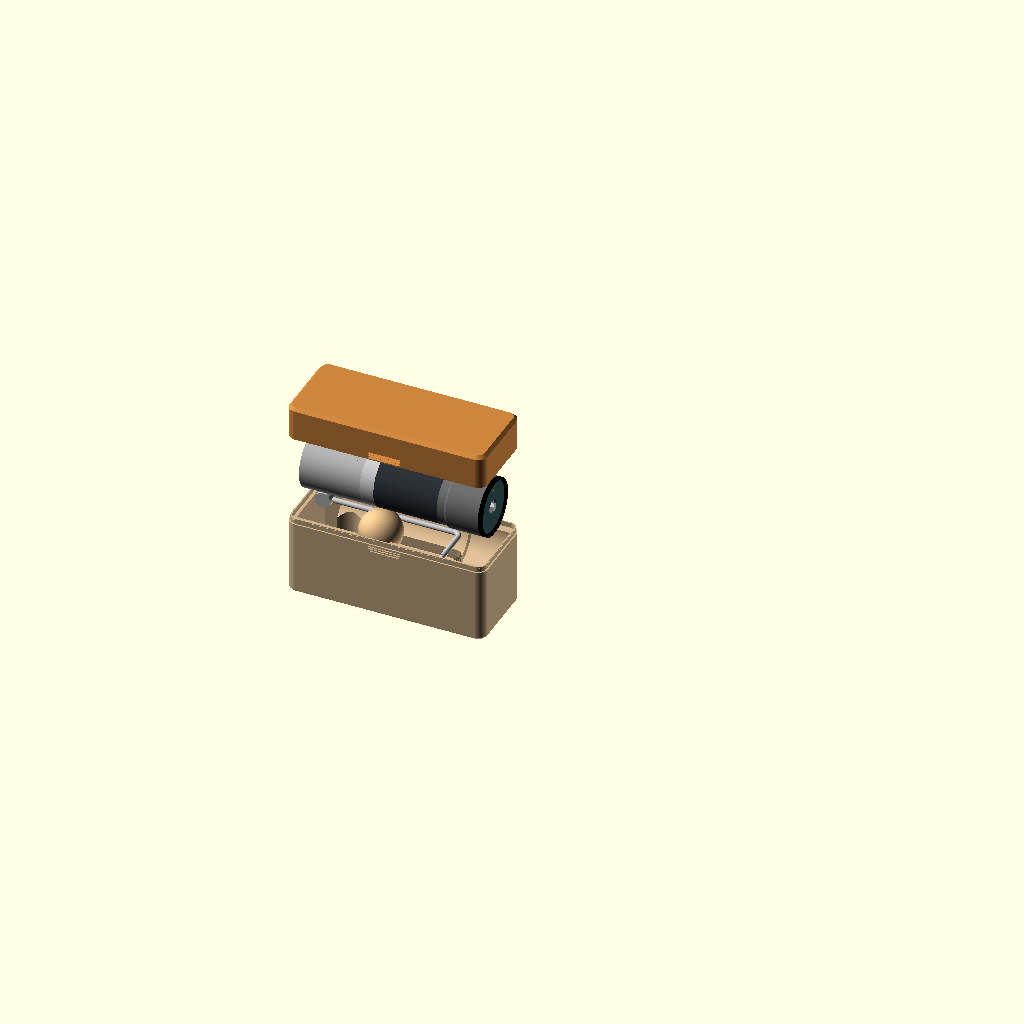
Cell 1: rendered with the file's own defaults.
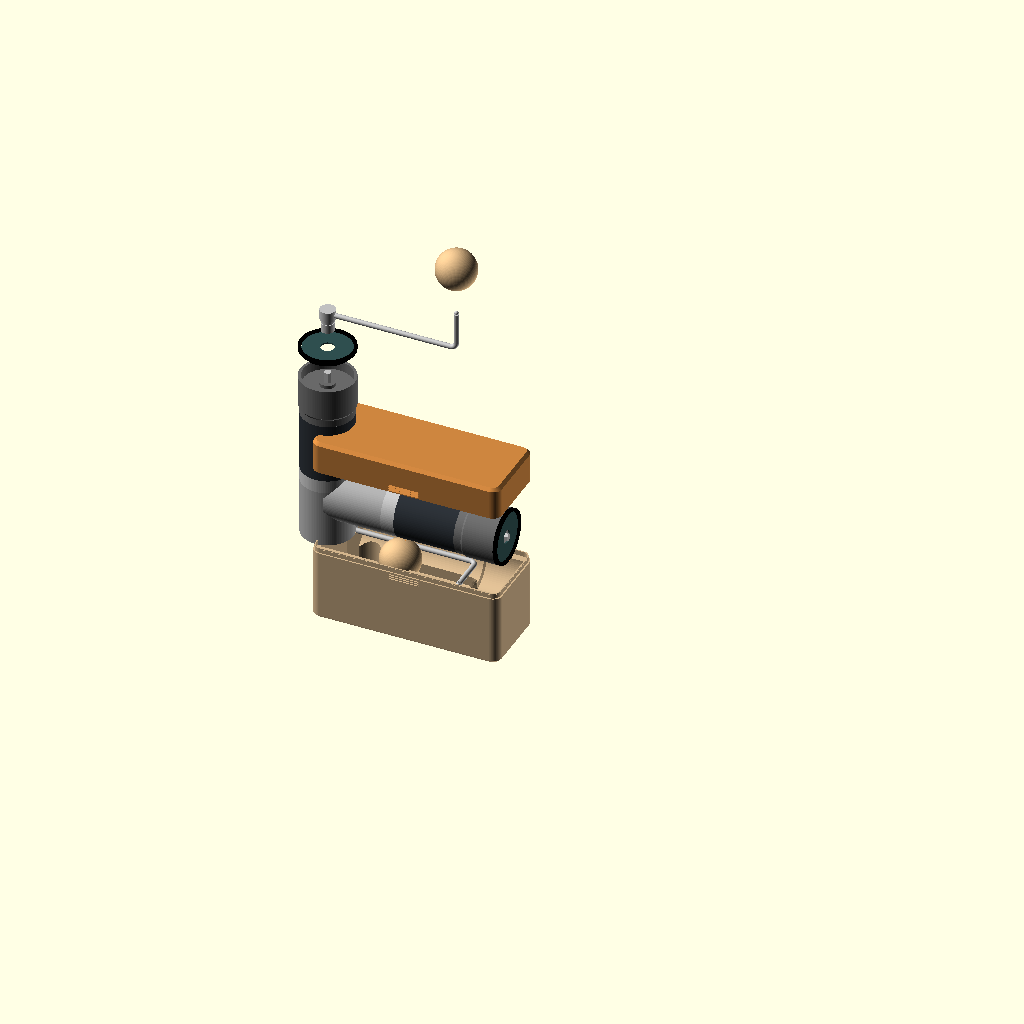
Cell 2: the same model with show_grinder_preview = true.
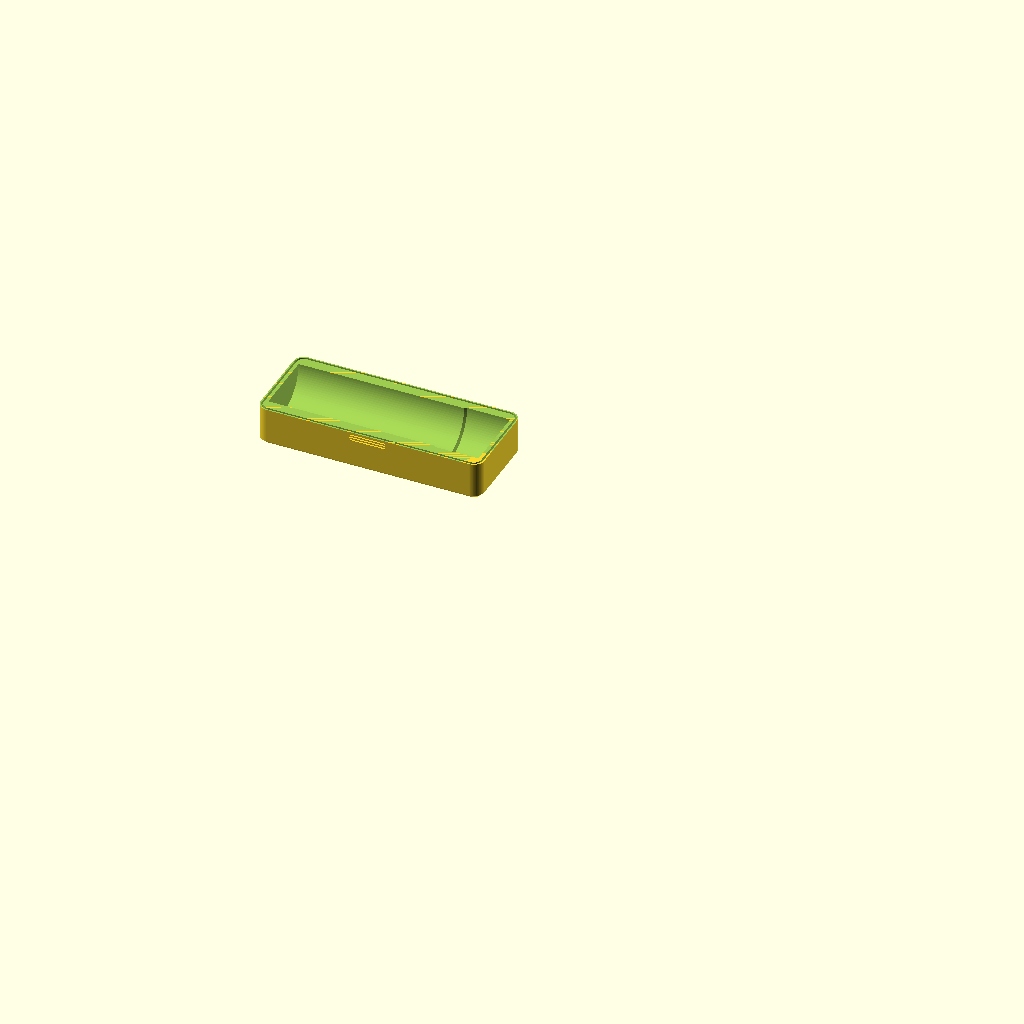
Cell 3: part = "upper_half" (everything else at default).
The same orthographic view direction (rotation 55°, 0°, 25°; colour scheme Cornfield) for every cell, with the view re-fitted per cell, so scale and position can differ between cells.
The OpenSCAD source (src/kingrinder_k6_case/kingrinder_k6_case.scad):
// KINGrinder K6 travel case: clamshell, grinder on the split plane, handle and ball in a layer underneath.
//
// The cavity is a cutout of the real grinder replica (kingrinder_k6.scad): the stepped body profile and the
// handle parts, each grown by cutout_clearance_mm on every side for wiggle room.
//
// Split at the grinder axis (z=0). Each half prints with its outer face on the bed and the cavity facing up,
// so no supports. Halves are joined by a tongue (lower half) that fits a groove (upper half). The tongue carries a snap bead and the groove a detent recess; the seam and the pull grip ridges on the two long side walls come from seam test pair E (see seam_test_log.md).
// The handle (no ball) lies flat in a layer below the grinder, the ball has its own round pocket next to it.
// Pockets are open upward, so no supports.
//
// Pick the view with the "part" dropdown in the Customizer.
include <old_grinder/kingrinder_k6_old.scad>
show_grinder_preview = false;      // use the replica's variables and modules only, do not draw it here

// ---------- view selection ----------
part = "exploded";   // [exploded:Exploded, upper_half:Upper half, lower_half:Lower half, both_halves_cut_through_ball:Both halves cut through ball, open_fit:No lid]
test_section_length_mm = 40;       // quick fit test: only the cup end of the lower half (end wall, handle socket pocket, corners, tongue), measured from the cup end
test_sections_plate_gap_mm = 10;   // gap between the lower and upper test sections on the shared print plate
explode_gap_mm = 90;              // vertical distance of the upper half above the lower half in the exploded view (grinder, handle and ball sit halfway)

// ---------- case settings ----------
wall_thickness_mm = 3.6;           // side walls, floor and top
end_wall_thickness_mm = 5.5;       // the two end walls (cup end and collar end); thicker so the groove and the rounded corners keep real wall next to the cavity
cutout_clearance_mm = 1.5;         // wiggle room added around the grinder body and the handle, per side
bed_chamfer_mm = 3;                // 45 degree chamfer on the outer top and bottom edges (the bottom one touches the build plate, so no supports)
corner_radius_mm = 9;              // vertical corner rounding, keep larger than bed_chamfer_mm
tongue_height_mm = 5;
tongue_half_thickness_mm = 0.6;
groove_half_width_mm = 0.80;       // 0.20 mm clearance per side around the tongue (seam test pair E)
// snap bead, values from seam test pair E (best click and still pulls apart): bead on the tongue's outer face, detent recess in the groove's outer wall
seam_center_from_outside_mm = 1.95;  // seam centre line, measured in from the outer surface
bead_height_mm = 0.25;               // bead height on the tongue
bead_half_height_mm = 0.5;           // bead half height along the tongue
bead_center_height_mm = 3.8;         // bead centre, measured up from the seam plane
recess_depth_mm = 0.2;               // detent recess depth in the groove wall
recess_half_height_mm = 0.6;
bead_slice_height_mm = 0.1;          // slice height used to build the bead profile

// pull grip ridges (from seam test pair E, patch length scaled up): saw-tooth ridges on the middle of the two long side walls, no supports needed
grip_ridge_count = 3;              // ridges per patch
grip_ridge_protrusion_mm = 1.2;    // how far each ridge sticks out from the wall
grip_ridge_pitch_mm = 2.2;         // distance between ridges, measured along the pull direction
grip_ridge_length_mm = 30;         // length of each patch along the end wall, centred on the wall
grip_ridge_gap_from_seam_mm = 2;   // seam to the first (finger) face of the ridges
grip_ridge_wall_embed_mm = 1;      // how far each ridge is buried inside the wall

ball_pocket_extra_clearance_mm = 0.5;   // extra wiggle room for the ball pocket only, on top of cutout_clearance_mm
ball_to_grinder_gap_mm = 1.0;           // air between the wooden ball and the real grinder body (the pocket adds its own clearance on top)
pocket_lift_height_mm = 80;             // handle and ball pockets are stretched upward by this much so they open into the grinder cavity
handle_elbow_cutout_slice_count = 9;    // the elbow pocket is built from this many lifted slices of the bend

// finger scoops: dips next to the ball and next to the handle arm so a fingertip can get under each.
// each is a flattened, stretched ellipsoid so its floor rises gently instead of dropping steeply into the crevice
ball_scoop_radius_mm = 11;
ball_scoop_stretch = [1.7, 1.1, 1];                  // longer along the case, gentle slope into the ball pocket
handle_scoop_radius_mm = 13;
handle_scoop_stretch = [1.3, 1.4, 0.55];             // flattened: shallow, wide slope into the arm slot
handle_scoop_distance_from_socket_mm = 22;           // along the arm
handle_scoop_offset_from_arm_mm = 8;                 // beside the arm, on the ball side
handle_scoop_floor_below_arm_mm = 5;                 // scoop floor below the underside of the arm slot
ball_scoop_gap_to_ball_pocket_mm = 3;                // scoop center sits this far beyond the pocket edge, toward the cup end
ball_scoop_floor_below_ball_center_mm = 7;           // scoop floor height under the ball centre. the curved pocket wall below it holds the ball in place, a fingertip still reaches under the ball's widest point

// ridge trim: lowers the pointed ridge between the ball pocket, the finger scoop and the arm slot (cup end side of the ball).
// a flattened ellipsoid on the arm slot's ball-side wall, hulled with the ball scoop so the ridge becomes a gentle ramp
ball_arm_ridge_trim_radius_mm = 6;
ball_arm_ridge_trim_stretch = [2, 1, 0.5];                 // long along the case, narrow across so it stays clear of the arm slot's far wall
ball_arm_ridge_trim_x_from_ball_center_mm = -11;           // toward the cup end
ball_arm_ridge_trim_floor_above_arm_axis_mm = 3;           // ridge is cut down to this height above the handle arm's centre line

// ---------- sizes taken from the replica ----------
cavity_radius_mm = collar_diameter_mm / 2 + cutout_clearance_mm;      // widest part of the grinder plus wiggle room
cavity_length_mm = total_height_mm + 2 * cutout_clearance_mm;

// handle extents along its own socket axis, measured from the bottom of the socket (insert side is negative)
handle_extent_insert_side_mm = handle_insert_length_mm + cutout_clearance_mm;
handle_extent_bent_end_side_mm = handle_arm_height_mm + handle_rise_mm + handle_ball_stub_length_mm + cutout_clearance_mm;
handle_total_extent_mm = handle_extent_insert_side_mm + handle_extent_bent_end_side_mm;

// ---------- placement ----------
// handle: socket axis along Y (insert toward +Y), arm along +X, centered on the grinder axis in Y
handle_socket_x_mm = end_wall_thickness_mm + handle_socket_diameter_mm / 2 + cutout_clearance_mm;
handle_origin_y_mm = (handle_extent_bent_end_side_mm - handle_extent_insert_side_mm) / 2;

// ball: in the free area between the arm and the far edge of the bent end, halfway along the arm
ball_pocket_radius_mm = handle_ball_diameter_mm / 2 + cutout_clearance_mm + ball_pocket_extra_clearance_mm;
// the ball is bigger than the free strip beside the arm, so its pocket edge sits right at the arm slot and the case widens to fit the ball
ball_center_x_mm = handle_socket_x_mm + handle_arm_length_mm / 2;
ball_center_y_mm = handle_origin_y_mm - (handle_arm_height_mm + handle_rod_diameter_mm / 2) - ball_pocket_radius_mm;

// the ball sits off to the side of the grinder axis, so it can tuck up closer than straight below:
// keep its center a fixed distance from the axis. The handle shares this height.
layer_center_z_mm = -sqrt(pow(collar_diameter_mm / 2 + ball_to_grinder_gap_mm + handle_ball_diameter_mm / 2, 2) - pow(ball_center_y_mm, 2));

// scoops
handle_scoop_x_mm = handle_socket_x_mm + handle_scoop_distance_from_socket_mm;
handle_scoop_y_mm = handle_origin_y_mm - handle_arm_height_mm - handle_scoop_offset_from_arm_mm;
handle_scoop_center_z_mm = layer_center_z_mm - handle_rod_diameter_mm / 2 - cutout_clearance_mm - handle_scoop_floor_below_arm_mm + handle_scoop_radius_mm * handle_scoop_stretch[2];
handle_scoop_center = [handle_scoop_x_mm, handle_scoop_y_mm, handle_scoop_center_z_mm];
ball_scoop_center = [ball_center_x_mm - ball_pocket_radius_mm - ball_scoop_gap_to_ball_pocket_mm, ball_center_y_mm, layer_center_z_mm - ball_scoop_floor_below_ball_center_mm + ball_scoop_radius_mm * ball_scoop_stretch[2]];
arm_slot_ball_side_wall_y_mm = handle_origin_y_mm - handle_arm_height_mm - handle_rod_diameter_mm / 2 - cutout_clearance_mm;
ball_arm_ridge_trim_center = [
    ball_center_x_mm + ball_arm_ridge_trim_x_from_ball_center_mm,
    arm_slot_ball_side_wall_y_mm,
    layer_center_z_mm + ball_arm_ridge_trim_floor_above_arm_axis_mm + ball_arm_ridge_trim_radius_mm * ball_arm_ridge_trim_stretch[2]
];

// case extents: X = length, Y = width, Z = height (split plane at z=0). e = [x0, x1, y0, y1, z0, z1]
case_length_mm = cavity_length_mm + 2 * end_wall_thickness_mm;
case_half_width_mm = max(cavity_radius_mm, handle_total_extent_mm / 2, abs(ball_center_y_mm) + ball_pocket_radius_mm) + wall_thickness_mm;
case_z_min_mm = layer_center_z_mm - ball_pocket_radius_mm - wall_thickness_mm;
case_z_max_mm = cavity_radius_mm + wall_thickness_mm;
case_extents = [0, case_length_mm, -case_half_width_mm, case_half_width_mm, case_z_min_mm, case_z_max_mm];

// ---------- placement modules ----------
// grinder lies along X, cup end at low X
module place_grinder() {
    translate([end_wall_thickness_mm + cutout_clearance_mm, 0, 0]) rotate([0, 90, 0]) children();
}

// handle lies flat under the grinder, socket insert pointing +Y, arm along +X. origin = socket bottom
module place_handle() {
    translate([handle_socket_x_mm, handle_origin_y_mm, layer_center_z_mm]) rotate([90, 0, 0]) children();
}

// origin = ball center
module place_ball() {
    translate([ball_center_x_mm, ball_center_y_mm, layer_center_z_mm]) children();
}

// ---------- cutouts ----------
// side profile of the grinder body (radius vs height, bottom of the cup at z=0), grown by the clearance and spun around the axis
module grinder_body_cutout() {
    chamfer_bottom_z = collar_bottom_z_mm + collar_lower_height_mm;
    full_diameter_bottom_z = chamfer_bottom_z + collar_chamfer_height_mm;
    rotate_extrude() intersection() {
        offset(delta = cutout_clearance_mm) polygon([
            [0, 0],
            [body_diameter_mm / 2, 0],
            [body_diameter_mm / 2, chamfer_bottom_z],
            [collar_diameter_mm / 2, full_diameter_bottom_z],
            [collar_diameter_mm / 2, top_rim_z_mm],
            [0, top_rim_z_mm]
        ]);
        translate([0, -cutout_clearance_mm]) square([cavity_radius_mm, top_rim_z_mm + 2 * cutout_clearance_mm]);
    }
}

// stretches one primitive upward (case +Z = handle-local +Y) so its pocket has no roof
module lifted_in_handle_frame() {
    hull() {
        children();
        translate([0, pocket_lift_height_mm, 0]) children();
    }
}

// the handle's parts (no ball), each grown by the clearance. origin = socket bottom, same as handle_metal() in the replica
module handle_cutout() {
    c = cutout_clearance_mm;
    lifted_in_handle_frame() translate([0, 0, -c]) cylinder(d = handle_socket_diameter_mm + 2 * c, h = handle_socket_height_mm + 2 * c);
    // insert pocket is stretched along X on both sides to the socket pocket's width, so both its X faces are flush with the socket pocket (no thin ledges)
    insert_to_socket_radius_difference_mm = (handle_socket_diameter_mm - handle_insert_diameter_mm) / 2;
    lifted_in_handle_frame() hull() for (shift_x = [-insert_to_socket_radius_difference_mm, insert_to_socket_radius_difference_mm])
        translate([shift_x, 0, -handle_insert_length_mm - c]) cylinder(d = handle_insert_diameter_mm + 2 * c, h = handle_insert_length_mm + c);
    lifted_in_handle_frame() handle_arm_straight(handle_rod_diameter_mm + 2 * c, arm_start_extension_mm = c);
    // rounded elbow, lifted in slices so the hull follows the bend instead of filling its inside corner
    elbow_slice_angle_deg = 90 / handle_elbow_cutout_slice_count;
    for (slice_index = [0 : handle_elbow_cutout_slice_count - 1])
        lifted_in_handle_frame() handle_elbow_bend(handle_rod_diameter_mm + 2 * c, sweep_start_deg = slice_index * elbow_slice_angle_deg, sweep_angle_deg = elbow_slice_angle_deg + 0.01);
    lifted_in_handle_frame() handle_bent_end_straight(handle_rod_diameter_mm + 2 * c, bent_end_extension_mm = handle_ball_stub_length_mm + c);
}

// round pocket for the wooden ball, origin = ball center
module ball_cutout() {
    hull() {
        sphere(r = ball_pocket_radius_mm);
        translate([0, 0, pocket_lift_height_mm]) sphere(r = ball_pocket_radius_mm);
    }
}

module finger_scoop(center, radius, stretch) {
    translate(center) hull() {
        scale(stretch) sphere(r = radius);
        translate([0, 0, pocket_lift_height_mm]) scale(stretch) sphere(r = radius);
    }
}

// the ball scoop and the handle scoop are one smooth cutout: the hull of the two blends them into a single ramp
module blended_finger_scoop() {
    hull() {
        finger_scoop(ball_scoop_center, ball_scoop_radius_mm, ball_scoop_stretch);
        finger_scoop(handle_scoop_center, handle_scoop_radius_mm, handle_scoop_stretch);
    }
}

// lowers the ridge between the ball pocket and the arm slot: hulled with the ball scoop so it ramps down instead of leaving a step
module ball_arm_ridge_trim() {
    hull() {
        finger_scoop(ball_scoop_center, ball_scoop_radius_mm, ball_scoop_stretch);
        finger_scoop(ball_arm_ridge_trim_center, ball_arm_ridge_trim_radius_mm, ball_arm_ridge_trim_stretch);
    }
}

// handle and ball pockets (and scoops) only exist in the lower half (z <= 0)
module case_voids() {
    place_grinder() grinder_body_cutout();
    intersection() {
        union() {
            place_handle() handle_cutout();
            place_ball() ball_cutout();
            blended_finger_scoop();
            ball_arm_ridge_trim();
        }
        translate([-1, -300, -300]) cube([400, 600, 300.01]);
    }
}

// ---------- case body ----------
module outline2d(e) {
    translate([e[0], e[2]]) offset(r = corner_radius_mm) offset(delta = -corner_radius_mm) square([e[1] - e[0], e[3] - e[2]]);
}

// rounded box with a chamfer on the top and bottom faces
module shell(e) {
    hull() {
        translate([0, 0, e[4]]) linear_extrude(0.01) offset(r = -bed_chamfer_mm) outline2d(e);
        translate([0, 0, e[4] + bed_chamfer_mm]) linear_extrude(e[5] - e[4] - 2 * bed_chamfer_mm) outline2d(e);
        translate([0, 0, e[5] - 0.01]) linear_extrude(0.01) offset(r = -bed_chamfer_mm) outline2d(e);
    }
}

// ring between two insets measured in from the outer outline
module seam_ring2d(e, inset_out, inset_in) {
    difference() {
        offset(r = -inset_out) outline2d(e);
        offset(r = -inset_in) outline2d(e);
    }
}

function triangle_profile(h, centre, half_width, peak) = max(0, peak * (1 - abs(h - centre) / half_width));

// tongue on the lower half, z up from the seam plane, with a triangular bead on its outer face
module tongue(e) {
    linear_extrude(tongue_height_mm) seam_ring2d(e, seam_center_from_outside_mm - tongue_half_thickness_mm, seam_center_from_outside_mm + tongue_half_thickness_mm);
    for (h = [bead_center_height_mm - bead_half_height_mm : bead_slice_height_mm : bead_center_height_mm + bead_half_height_mm - bead_slice_height_mm / 2])
        translate([0, 0, h]) linear_extrude(bead_slice_height_mm)
            seam_ring2d(e, seam_center_from_outside_mm - tongue_half_thickness_mm - triangle_profile(h + bead_slice_height_mm / 2, bead_center_height_mm, bead_half_height_mm, bead_height_mm), seam_center_from_outside_mm + tongue_half_thickness_mm);
}

// groove in the upper half, z up from the seam plane, with a detent recess in its outer wall
module groove(e) {
    translate([0, 0, -0.01]) linear_extrude(tongue_height_mm + 0.41) seam_ring2d(e, seam_center_from_outside_mm - groove_half_width_mm, seam_center_from_outside_mm + groove_half_width_mm);
    for (h = [bead_center_height_mm - recess_half_height_mm : bead_slice_height_mm : bead_center_height_mm + recess_half_height_mm - bead_slice_height_mm / 2])
        translate([0, 0, h]) linear_extrude(bead_slice_height_mm)
            seam_ring2d(e, seam_center_from_outside_mm - groove_half_width_mm - triangle_profile(h + bead_slice_height_mm / 2, bead_center_height_mm, recess_half_height_mm, recess_depth_mm), seam_center_from_outside_mm + groove_half_width_mm);
}

// grip ridges on both long side walls (y = low and y = high), centred along the case length, so one thumb and one finger can pinch across the case width
// z_direction = -1 for the lower half, +1 for the upper half
// flat finger face toward the seam, 45 degree underside away from it, so each half prints without supports
module grip_ridges(e, z_direction) {
    for (wall_y = [e[2], e[3]])
        translate([(e[0] + e[1]) / 2, wall_y, 0]) mirror([0, wall_y == e[2] ? 0 : 1, 0])
            for (i = [0 : grip_ridge_count - 1]) {
                top_z = z_direction * (grip_ridge_gap_from_seam_mm + i * grip_ridge_pitch_mm);
                bottom_z = top_z + z_direction * grip_ridge_protrusion_mm;
                rotate([90, 0, 90]) linear_extrude(grip_ridge_length_mm, center = true)
                    polygon([[grip_ridge_wall_embed_mm, top_z], [-grip_ridge_protrusion_mm, top_z], [0, bottom_z], [grip_ridge_wall_embed_mm, bottom_z]]);
            }
}

module case_solid(e) {
    difference() {
        shell(e);
        case_voids();
    }
}

module lower_half(e) {
    intersection() {
        case_solid(e);
        translate([-1, -300, -200]) cube([400, 600, 200]);
    }
    tongue(e);
    grip_ridges(e, -1);
}

module upper_half(e) {
    difference() {
        intersection() {
            case_solid(e);
            translate([-1, -300, 0]) cube([400, 600, 200]);
        }
        groove(e);
    }
    grip_ridges(e, 1);
}

// everything with the half planes cut off at x = cut_x (view from the +X side to look into the cut)
module cut_off_beyond_x(cut_x) {
    intersection() {
        children();
        translate([-1, -300, -300]) cube([cut_x + 1, 600, 600]);
    }
}

// ---------- things that live in the case ----------
module ghost_grinder() {
    cup(); ring(); grip(); collar(); cap(); lid(); shaft();
}

module seated_grinder() {
    place_grinder() ghost_grinder();
}

module seated_handle_and_ball() {
    place_handle() handle_metal();
    place_ball() color("burlywood") sphere(d = handle_ball_diameter_mm);
}

// ---------- views ----------
module print_lower(e) { translate([0, 0, -e[4]]) lower_half(e); }
module print_upper(e) { translate([0, 0, e[5]]) rotate([180, 0, 0]) upper_half(e); }

// keeps x <= test_section_length_mm, with a 45 degree bed chamfer on the bed edge of the cut end.
// bed_face_at_top = false: lower half (bed face at z = e[4]); true: upper half (printed upside down, bed face at z = e[5])
module test_section_keep_region(e, bed_face_at_top = false) {
    mirror([0, 0, bed_face_at_top ? 1 : 0]) rotate([90, 0, 0]) linear_extrude(600, center = true) polygon([
        [-1, (bed_face_at_top ? -e[5] : e[4]) - 1],
        [test_section_length_mm - bed_chamfer_mm - 1, (bed_face_at_top ? -e[5] : e[4]) - 1],
        [test_section_length_mm, (bed_face_at_top ? -e[5] : e[4]) + bed_chamfer_mm],
        [test_section_length_mm, (bed_face_at_top ? -e[4] : e[5]) + 1],
        [-1, (bed_face_at_top ? -e[4] : e[5]) + 1]
    ]);
}

module print_test_section_cup_end_lower(e) {
    translate([0, 0, -e[4]]) intersection() {
        lower_half(e);
        test_section_keep_region(e);
    }
}

module print_test_section_cup_end_upper(e) {
    translate([0, 0, e[5]]) rotate([180, 0, 0]) intersection() {
        upper_half(e);
        test_section_keep_region(e, bed_face_at_top = true);
    }
}

// both test sections on one plate, side by side along X
module print_test_sections_plate(e) {
    print_test_section_cup_end_lower(e);
    translate([test_section_length_mm + test_sections_plate_gap_mm, 0, 0]) print_test_section_cup_end_upper(e);
}

// lower half stays, grinder, handle and ball float at half the gap, upper half at the full gap
module exploded(e) {
    color("tan") lower_half(e);
    translate([0, 0, explode_gap_mm / 2]) {
        seated_grinder();
        seated_handle_and_ball();
    }
    color("peru") translate([0, 0, explode_gap_mm]) upper_half(e);
}

// everything seated in the lower half, upper half left off
module open_fit(e) {
    color("tan") lower_half(e);
    seated_grinder();
    seated_handle_and_ball();
}

// same as the open fit, grinder left out so the handle and ball pockets are visible
module open_fit_no_grinder(e) {
    color("tan") lower_half(e);
    seated_handle_and_ball();
}

// lower half sliced open at cut_x, grinder, handle and ball stay whole
module lower_half_cut(e, cut_x) {
    color("tan") cut_off_beyond_x(cut_x) lower_half(e);
    seated_grinder();
    seated_handle_and_ball();
}

// both halves on and sliced open at cut_x, grinder, handle and ball stay whole
module both_halves_cut(e, cut_x) {
    cut_off_beyond_x(cut_x) {
        color("tan") lower_half(e);
        color("peru") upper_half(e);
    }
    seated_grinder();
    seated_handle_and_ball();
}

// ---------- dispatch ----------
if (part == "lower_half") print_lower(case_extents);
else if (part == "upper_half") print_upper(case_extents);
else if (part == "print_test_section_cup_end_lower") print_test_section_cup_end_lower(case_extents);
else if (part == "print_test_section_cup_end_upper") print_test_section_cup_end_upper(case_extents);
else if (part == "print_test_sections_plate") print_test_sections_plate(case_extents);
else if (part == "exploded") exploded(case_extents);
else if (part == "open_fit") open_fit(case_extents);
else if (part == "open_fit_no_grinder") open_fit_no_grinder(case_extents);
else if (part == "lower_half_cut_through_ball") lower_half_cut(case_extents, ball_center_x_mm);
else if (part == "lower_half_cut_through_handle_scoop") lower_half_cut(case_extents, handle_scoop_x_mm);
else if (part == "both_halves_cut_through_ball") both_halves_cut(case_extents, ball_center_x_mm);
else if (part == "both_halves_cut_through_handle_scoop") both_halves_cut(case_extents, handle_scoop_x_mm);
Parameter table extracted from the source (name, type, default, range or options):
show_grinder_preview: bool, default false
part: string, default "exploded", options "exploded", "upper_half", "lower_half", "both_halves_cut_through_ball", "open_fit"
test_section_length_mm: number, default 40
test_sections_plate_gap_mm: number, default 10
explode_gap_mm: number, default 90
wall_thickness_mm: number, default 3.6
end_wall_thickness_mm: number, default 5.5
cutout_clearance_mm: number, default 1.5
bed_chamfer_mm: number, default 3
corner_radius_mm: number, default 9
tongue_height_mm: number, default 5
tongue_half_thickness_mm: number, default 0.6
groove_half_width_mm: number, default 0.8
seam_center_from_outside_mm: number, default 1.95
bead_height_mm: number, default 0.25
bead_half_height_mm: number, default 0.5
bead_center_height_mm: number, default 3.8
recess_depth_mm: number, default 0.2
recess_half_height_mm: number, default 0.6
bead_slice_height_mm: number, default 0.1
grip_ridge_count: number, default 3
grip_ridge_protrusion_mm: number, default 1.2
grip_ridge_pitch_mm: number, default 2.2
grip_ridge_length_mm: number, default 30
grip_ridge_gap_from_seam_mm: number, default 2
grip_ridge_wall_embed_mm: number, default 1
ball_pocket_extra_clearance_mm: number, default 0.5
ball_to_grinder_gap_mm: number, default 1
pocket_lift_height_mm: number, default 80
handle_elbow_cutout_slice_count: number, default 9
ball_scoop_radius_mm: number, default 11
ball_scoop_stretch: vector, default [1.7, 1.1, 1]
handle_scoop_radius_mm: number, default 13
handle_scoop_stretch: vector, default [1.3, 1.4, 0.55]
handle_scoop_distance_from_socket_mm: number, default 22
handle_scoop_offset_from_arm_mm: number, default 8
handle_scoop_floor_below_arm_mm: number, default 5
ball_scoop_gap_to_ball_pocket_mm: number, default 3
ball_scoop_floor_below_ball_center_mm: number, default 7
ball_arm_ridge_trim_radius_mm: number, default 6
ball_arm_ridge_trim_stretch: vector, default [2, 1, 0.5]
ball_arm_ridge_trim_x_from_ball_center_mm: number, default -11
ball_arm_ridge_trim_floor_above_arm_axis_mm: number, default 3
